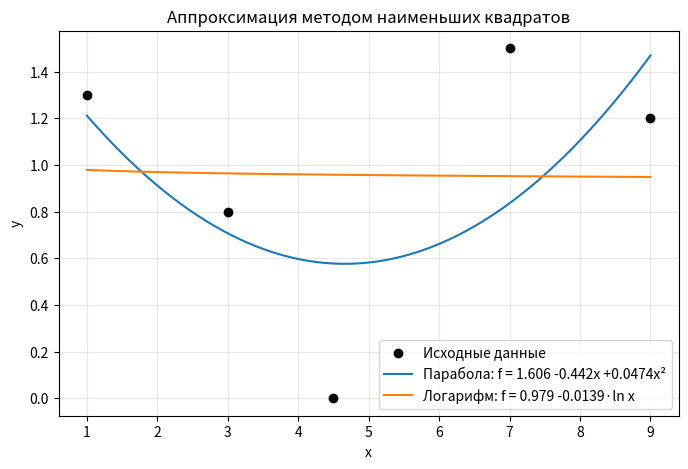

Source code (Python):
import numpy
from matplotlib import pyplot as plt
from scipy.linalg import lstsq


def task4():
    x = numpy.array([1, 3, 4.5, 7, 9])
    y = numpy.array([1.3, 0.8, 0, 1.5, 1.2])
    n = len(x)
    A = numpy.array(
        [
            [n, x.sum(), (x**2).sum()],
            [x.sum(), (x**2).sum(), (x**3).sum()],
            [(x**2).sum(), (x**3).sum(), (x**4).sum()],
        ]
    )
    B = numpy.array([y.sum(), (y * x).sum(), (y * x**2).sum()])
    c0, c1, c2 = numpy.linalg.solve(A, B)
    print(f"c:\t{c0}\t{c1}\t{c2}")

    A1 = numpy.array(
        [[n, numpy.log(x).sum()], [numpy.log(x).sum(), (numpy.log(x) ** 2).sum()]]
    )
    B1 = numpy.array(
        [
            y.sum(),
            (y * numpy.log(x)).sum(),
        ]
    )
    a, b = numpy.linalg.solve(A1, B1)
    print(f"a, b:\t{a}\t{b}")

    M = numpy.column_stack([numpy.ones_like(x), x, x**2])
    c, res, rank, sv = lstsq(M, y)
    M1 = numpy.column_stack([numpy.ones_like(x), numpy.log(x)])
    ab, res1, rank1, sv1 = lstsq(M1, y)
    print("lstsq:")
    print(f"c:\t{c[0]}\t{c[1]}\t{c[2]}")
    print(f"a, b:\t{ab[0]}\t{ab[1]}")

    f_parab = c0 + c1 * x + c2 * x**2
    f_log = a + b * numpy.log(x)

    S_parab = ((y - f_parab) ** 2).sum()
    S_log = ((y - f_log) ** 2).sum()

    print(f"S парабола:\t{S_parab}")
    print(f"S логарифм:\t{S_log}")
    print(f"res из lstsq:\t{res}\n\t\t{res1}")

    xs = numpy.linspace(x.min(), x.max(), 200)

    plt.figure(figsize=(8, 5))
    plt.scatter(x, y, color="black", zorder=3, label="Исходные данные")
    plt.plot(
        xs,
        c0 + c1 * xs + c2 * xs**2,
        label=f"Парабола: f = {c0:.3f} {c1:+.3f}x {c2:+.4f}x²",
    )
    plt.plot(xs, a + b * numpy.log(xs), label=f"Логарифм: f = {a:.3f} {b:+.4f}·ln x")

    plt.xlabel("x")
    plt.ylabel("y")
    plt.title("Аппроксимация методом наименьших квадратов")
    plt.grid(True, alpha=0.3)
    plt.legend()
    plt.show()


if __name__ == "__main__":
    task4()
